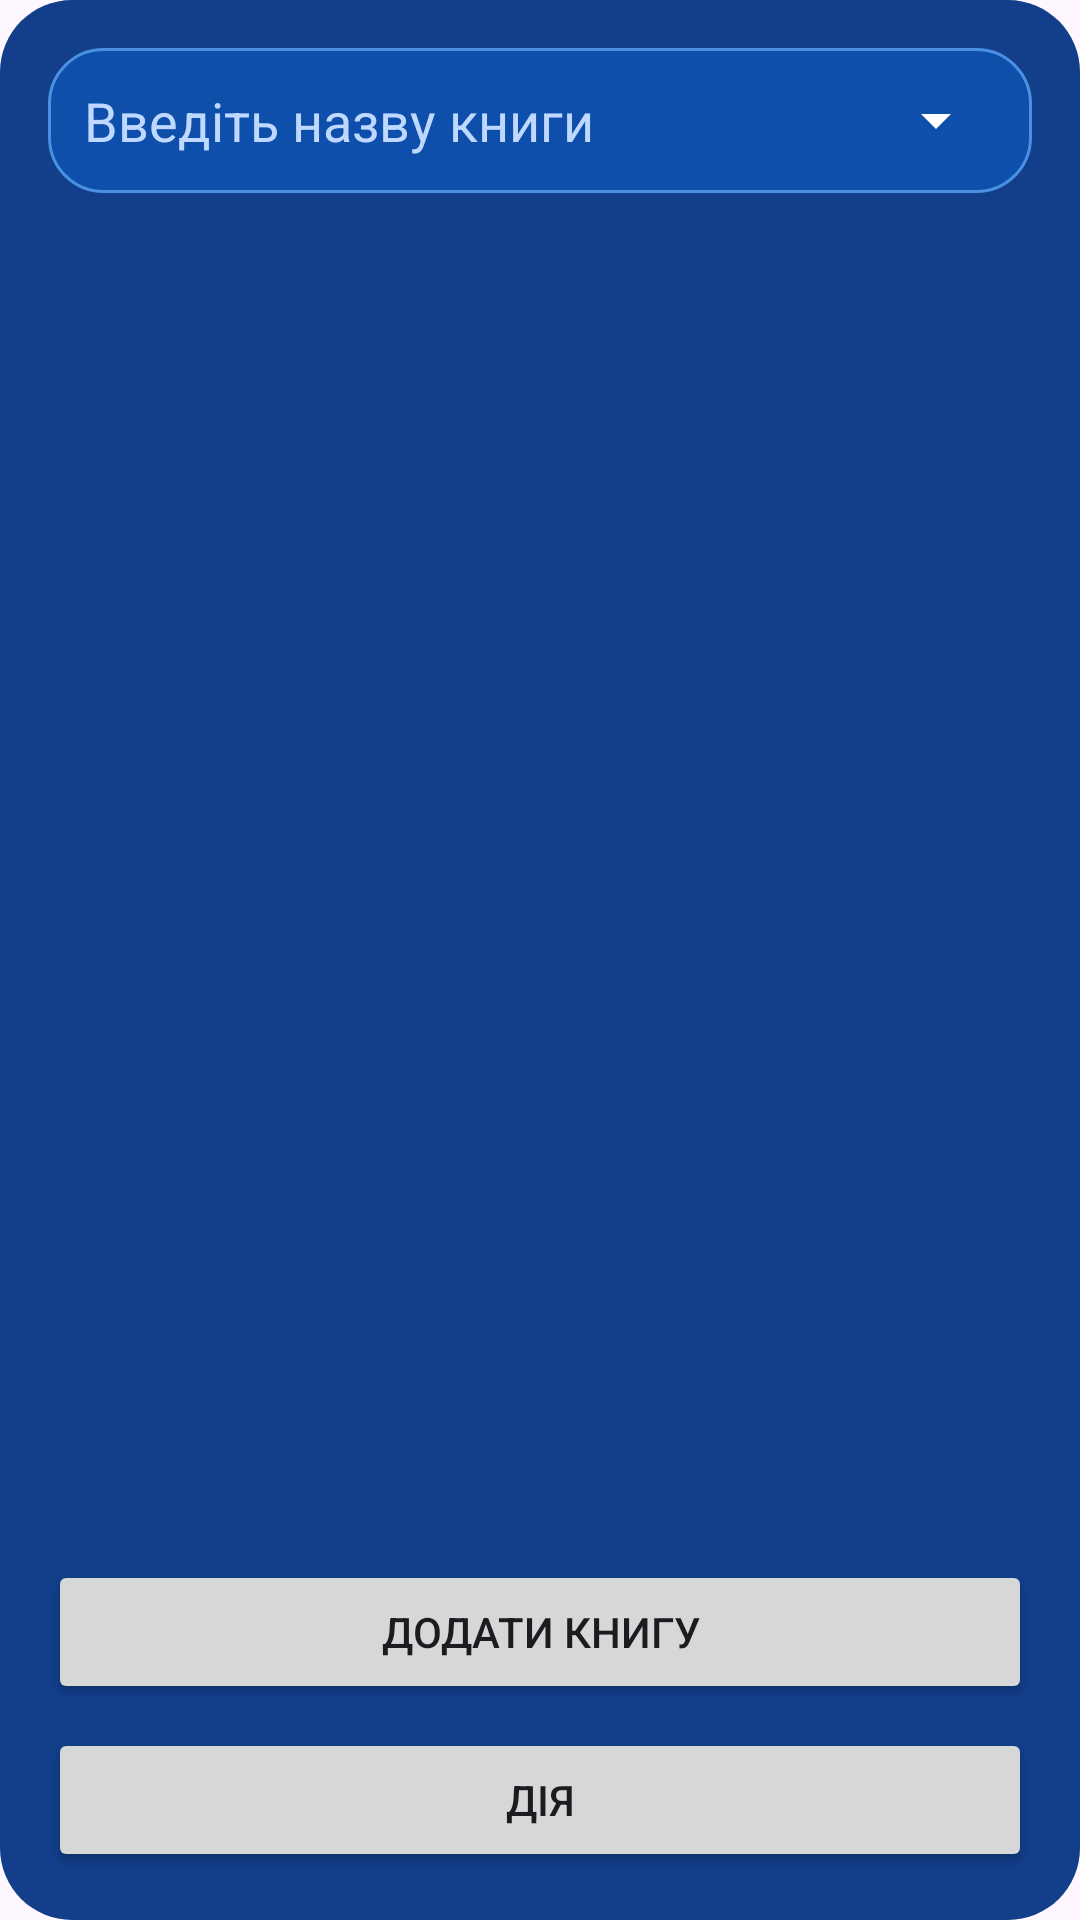

This screen was rendered from an Android layout file. Write that file and the resources it references.
<!-- AndroidManifest.xml: application theme Theme.MyApplication -->
<!-- res/layout/fragment_books_tab.xml -->
<?xml version="1.0" encoding="utf-8"?>
<LinearLayout
    xmlns:android="http://schemas.android.com/apk/res/android"
    android:layout_width="match_parent"
    android:layout_height="match_parent"
    android:orientation="vertical"
    android:background="@drawable/card_bg"
    android:padding="16dp">

    
    <LinearLayout
        android:id="@+id/searchContainer"
        android:layout_width="match_parent"
        android:layout_height="wrap_content"
        android:orientation="horizontal"
        android:gravity="center_vertical"
        android:background="@drawable/input_bg"
        android:padding="8dp"
        android:layout_marginBottom="12dp">

        
        <AutoCompleteTextView
            android:id="@+id/autoCompleteTextViewFind"
            android:layout_width="0dp"
            android:layout_height="wrap_content"
            android:layout_weight="1"
            android:hint="Введіть назву книги"
            android:inputType="text"
            android:textColor="@android:color/white"
            android:textColorHint="#BFD8FF"
            android:background="@android:color/transparent"
            android:textSize="18sp"
            android:padding="4dp"/>

        
        <Spinner
            android:id="@+id/spinnerFilter"
            android:layout_width="wrap_content"
            android:layout_height="wrap_content"
            android:layout_marginStart="8dp"
            android:spinnerMode="dropdown"
            android:backgroundTint="@android:color/white"
            android:popupBackground="@drawable/bg_gradient"
            android:padding="4dp"/>
    </LinearLayout>

    
    <ListView
        android:id="@+id/listView"
        android:layout_width="match_parent"
        android:layout_height="0dp"
        android:layout_weight="1"
        android:divider="@android:color/darker_gray"
        android:dividerHeight="0.5dp"
        android:padding="8dp"/>

    
    <Button
        android:id="@+id/buttonAddBook"
        android:layout_width="match_parent"
        android:layout_height="wrap_content"
        android:text="Додати книгу"
        android:layout_marginTop="8dp"/>

    <Button
        android:id="@+id/buttonAction"
        android:layout_width="match_parent"
        android:layout_height="wrap_content"
        android:text="Дія"
        android:layout_marginTop="8dp"/>
</LinearLayout>
<!-- resources referenced by this layout -->
<resources>
  <!-- drawable bg_gradient (drawable) -->
  <?xml version="1.0" encoding="utf-8"?>
  <shape xmlns:android="http://schemas.android.com/apk/res/android">
      <gradient
          android:startColor="#0A4CBA"
          android:endColor="#012A70"
          android:angle="270" />
  </shape>
  <!-- drawable card_bg (drawable) -->
  <shape xmlns:android="http://schemas.android.com/apk/res/android">
      <solid android:color="#123E8A" />
      <corners android:radius="24dp" />
  </shape>
  <!-- drawable input_bg (drawable) -->
  <?xml version="1.0" encoding="utf-8"?>
  <shape xmlns:android="http://schemas.android.com/apk/res/android">
      <solid android:color="#0E4FAB" />
      <corners android:radius="18dp" />
      <stroke android:width="1dp" android:color="#4A90E2" />
  </shape>
  <style name="Theme.MyApplication" parent="Base.Theme.MyApplication" />
  <style name="Base.Theme.MyApplication" parent="Theme.Material3.DayNight.NoActionBar">
          
          <item name="colorPrimary">@color/primary_color</item>
      </style>
  <color name="primary_color">#036EE0</color>
</resources>
